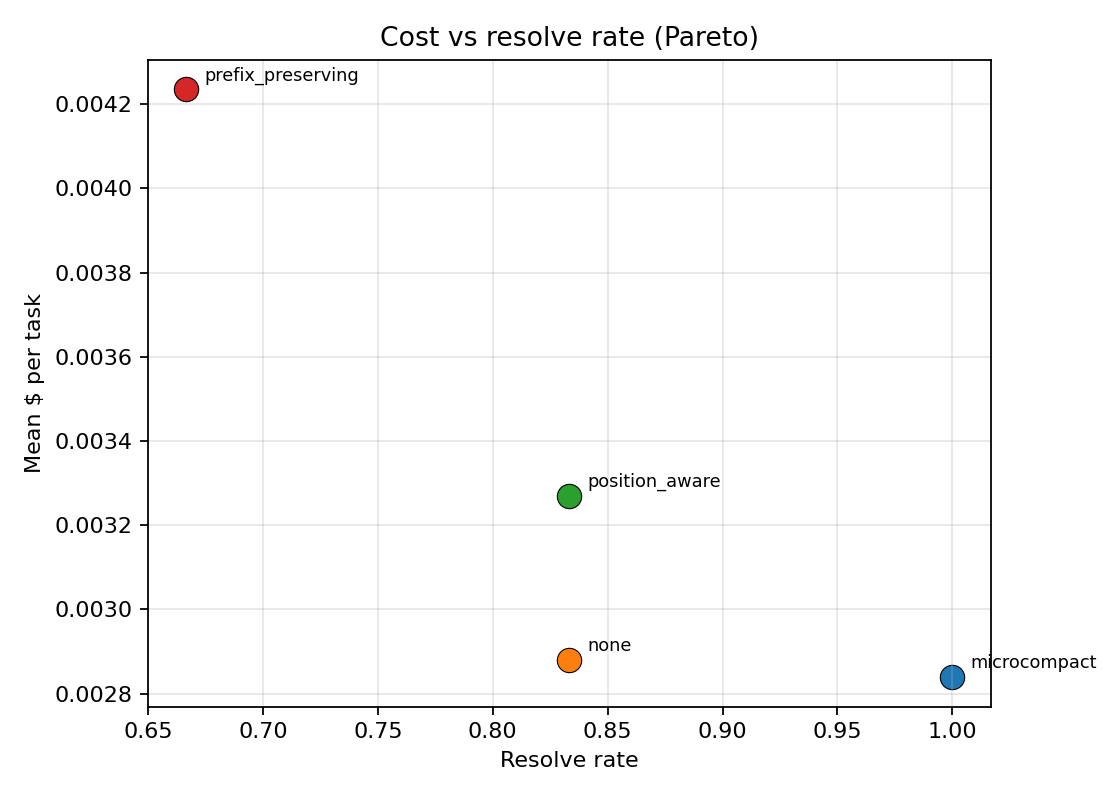

The table this chart was drawn from, first rows:
policy, n, n_resolved, resolve_rate, mean_cost_per_task
microcompact, 6, 6, 1.0, 0.002839
none, 6, 5, 0.8333, 0.00288
position_aware, 6, 5, 0.8333, 0.00327
prefix_preserving, 6, 4, 0.6667, 0.004236
